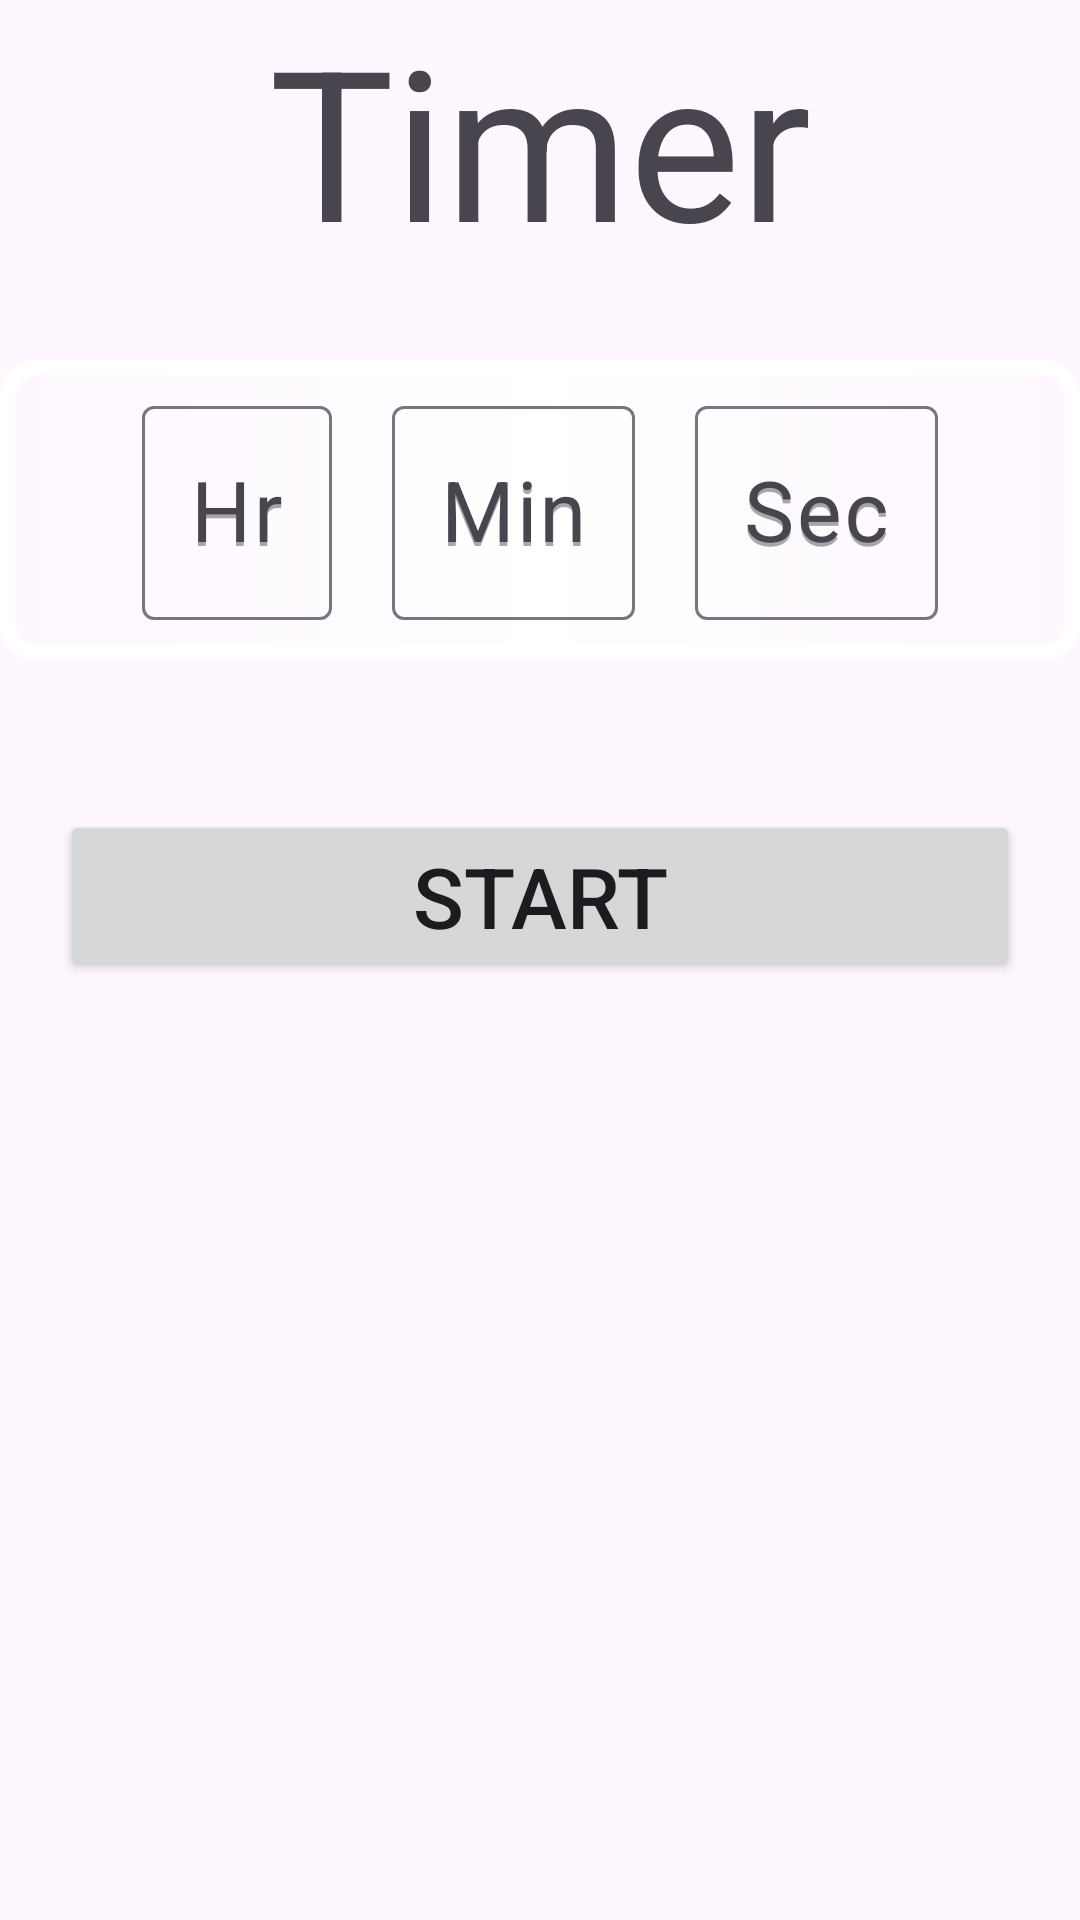

Reconstruct the res/layout file that produces this screen, plus the resources it refers to.
<!-- AndroidManifest.xml: application theme Theme.Project -->
<!-- res/layout/fragment_timer.xml -->
<?xml version="1.0" encoding="utf-8"?>
<FrameLayout xmlns:android="http://schemas.android.com/apk/res/android"
    xmlns:tools="http://schemas.android.com/tools"
    android:layout_width="match_parent"
    android:layout_height="match_parent"
    android:background="@drawable/background_main"
    tools:context=".Timer">

    

    <TextView
        android:id="@+id/timerText"
        android:layout_width="match_parent"
        android:layout_height="wrap_content"
        android:textSize="70sp"
        android:layout_gravity="top"
        android:gravity="center"
        android:text="@string/timer" />
    <LinearLayout
        android:layout_width="match_parent"
        android:layout_height="wrap_content"
        android:layout_marginTop="120dp"
        android:orientation="vertical">


    <LinearLayout
        android:layout_width="match_parent"
        android:layout_height="wrap_content"
        android:orientation="horizontal"
        android:layout_gravity="center_horizontal"
        android:gravity="center_horizontal"

        android:background="@drawable/timer_outline"
        android:padding="10dp"
        android:minHeight="100dp">


        <com.google.android.material.textfield.TextInputLayout
            android:layout_width="wrap_content"
            android:layout_height="wrap_content"
            android:hint="Hr"
            android:layout_marginEnd="20dp"
            style="@style/ThemeOverlay.Material3.TextInputEditText.OutlinedBox">
            <androidx.appcompat.widget.AppCompatEditText
                android:id="@+id/hr"
                android:layout_width="wrap_content"
                android:layout_height="wrap_content"
                android:textSize="28sp"
                android:background="@drawable/edit_text_box"
                android:hint="Hr"
                android:maxLength="2"

                android:inputType="number"
                />
        </com.google.android.material.textfield.TextInputLayout>

        <com.google.android.material.textfield.TextInputLayout
            android:layout_width="wrap_content"
            android:layout_height="wrap_content"
            android:layout_marginEnd="20sp"
            android:hint="Min"
            style="@style/ThemeOverlay.Material3.TextInputEditText.OutlinedBox">
            <androidx.appcompat.widget.AppCompatEditText
                android:id="@+id/min"
                android:layout_width="wrap_content"
                android:layout_height="wrap_content"
                android:background="@drawable/edit_text_box"
                android:textSize="28sp"
                android:hint="Min"
                android:inputType="number"
                android:maxLength="2"
                />
        </com.google.android.material.textfield.TextInputLayout>

        <com.google.android.material.textfield.TextInputLayout
            android:layout_width="wrap_content"
            android:layout_height="wrap_content"
            android:hint="Sec"
            style="@style/ThemeOverlay.Material3.TextInputEditText.OutlinedBox">
            <androidx.appcompat.widget.AppCompatEditText
                android:id="@+id/sec"
                android:layout_width="wrap_content"
                android:layout_height="wrap_content"
                android:background="@drawable/edit_text_box"
                android:textSize="28sp"
                android:inputType="number"
                android:hint="Sec"
                android:maxLength="2"
                />
        </com.google.android.material.textfield.TextInputLayout>

    </LinearLayout>
        <Button
            android:id="@+id/startButton"
            android:layout_width="match_parent"
            android:layout_height="wrap_content"
            android:text="Start"
            android:textSize="28sp"
            android:padding="10dp"
            android:layout_marginEnd="20dp"
            android:layout_marginStart="20dp"
            android:layout_marginTop="50dp"/>

        <Button
            android:id="@+id/pauseButton"
            android:layout_width="match_parent"
            android:layout_height="wrap_content"
            android:text="Pause"
            android:textSize="28sp"
            android:padding="10dp"
            android:visibility="invisible"
            android:layout_marginEnd="20dp"
            android:layout_marginStart="20dp"
            android:layout_marginTop="50dp"/>
    </LinearLayout>

</FrameLayout>
<!-- resources referenced by this layout -->
<resources>
  <!-- drawable timer_outline (drawable) -->
  <?xml version="1.0" encoding="utf-8"?>
  <selector xmlns:android="http://schemas.android.com/apk/res/android">
      <item>
          <shape android:shape="rectangle" android:innerRadius="10dp">
              <gradient android:centerColor="@color/design_default_color_on_primary"/>
      <stroke android:color="@color/design_default_color_on_primary" android:width="5dp"/>
              <corners android:radius="10dp"/>
          </shape>
      </item>
  </selector>
  <string name="timer">Timer</string>
  <style name="Theme.Project" parent="Base.Theme.Project" />
  <style name="Base.Theme.Project" parent="Theme.Material3.DayNight.NoActionBar">
          
          
      </style>
</resources>
